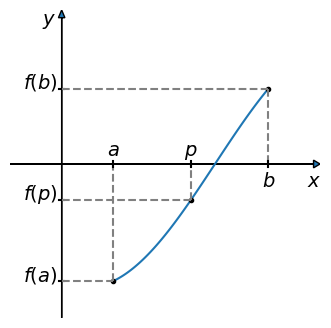

Reproduce this figure in Python.
#!/usr/bin/env python
# -*- coding: utf-8 -*-

'''
Este trabalho está licenciado sob a Licença Creative Commons Atribuição-NãoComercial-CompartilhaIgual 4.0 Internacional. Para ver uma cópia desta licença, visite (http://creativecommons.org/licenses/by-nc-sa/4.0/) ou envie uma carta para Creative Commons, PO Box 1866, Mountain View, CA 94042, USA.

[redacted]
[redacted]
'''

import numpy as np
import matplotlib.pyplot as plt
from matplotlib.path import Path
import matplotlib.patches as patches

#canvas
fig = plt.figure(figsize=(4,4), dpi=100, linewidth=0.0, facecolor="white")

#axes definitions
ax = plt.subplot(1,1,1)

ax.set_xlim(-2,10)
ax.set_ylim(-5,5)

ax.set_xticks([])
ax.set_yticks([])

ax.set_frame_on(False)

ax.arrow(-2, 0, 12, 0, head_width=0.25,head_length=0.25, length_includes_head=True)
ax.text(9.5,-0.75,r"$x$",fontsize=14)

ax.arrow(0, -5, 0, 10, head_width=0.25, head_length=0.25, length_includes_head=True)
ax.text(-0.75, 4.5, r"$y$",fontsize=14)

def f(x):
    return -4 * np.cos ((x-1)/(np.pi))

a = 2
b = 8
x = np.linspace (a, b, 100, endpoint=True)

ax.plot(x, f(x))

#dashed lines
#(a, f(a))
ax.plot (a, f(a), 'ko', markersize=3)
ax.text (-1.5, f(a), r"$f(a)$", fontsize=14)
ax.plot ([-0.1, 0.1], [f(a), f(a)], color='black')
ax.plot ([0, a], [f(a), f(a)], color='gray', linestyle='dashed')
ax.plot ([a, a], [f(a), 0], color='gray', linestyle='dashed')
ax.plot ([a, a], [-0.1, 0.1], color='black')
ax.text (a - 0.25, 0.25, r"$a$", fontsize=14)

#(b, f(b))
ax.plot (b, f(b), 'ko', markersize=3)
ax.text (-1.5, f(b), r"$f(b)$", fontsize=14)
ax.plot ([-0.1, 0.1], [f(b), f(b)], color='black')
ax.plot ([0, b], [f(b), f(b)], color='gray', linestyle='dashed')
ax.plot ([b, b], [f(b), 0], color='gray', linestyle='dashed')
ax.plot ([b, b], [-0.1, 0.1], color='black')
ax.text (b - 0.25, -0.75, r"$b$", fontsize=14)


#(p, f(p))
p = (a + b)/2
ax.plot (p, f(p), 'ko', markersize=3)
ax.text (-1.5, f(p), r"$f(p)$", fontsize=14)
ax.plot ([-0.1, 0.1], [f(p), f(p)], color='black')
ax.plot ([0, p], [f(p), f(p)], color='gray', linestyle='dashed')
ax.plot ([p, p], [f(p), 0], color='gray', linestyle='dashed')
ax.plot ([p, p], [-0.1, 0.1], color='black')
ax.text (p - 0.25, 0.25, r"$p$", fontsize=14)

plt.show()

fig_file =  "metodo_da_bissecao"
#fig.savefig(fig_file+".svg", bbox_inches='tight', pad_inches=0.0)
fig.savefig(fig_file+".png", bbox_inches='tight', pad_inches=0.0)


